Run: headless pygame with SDL's dummy video driver; simulated clock (each Clock.tick advances the game by its frame time, no real sleeping); random seed 0; keys injected as events and as key.get_pressed() state; mouse plan: one left click at the window centre at the start of phase 2, then a move to the lower-right quarter at the start of phase 3.
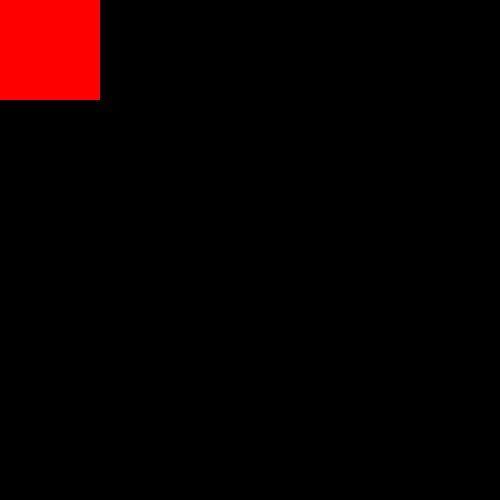
Frame 1 of 4 · flips 1–60 · no input
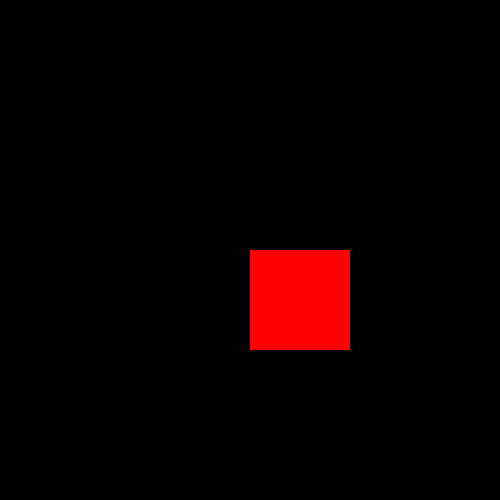
Frame 2 of 4 · flips 61–180 · clicked the window centre · tapped SPACE, RETURN · held RIGHT (→), D
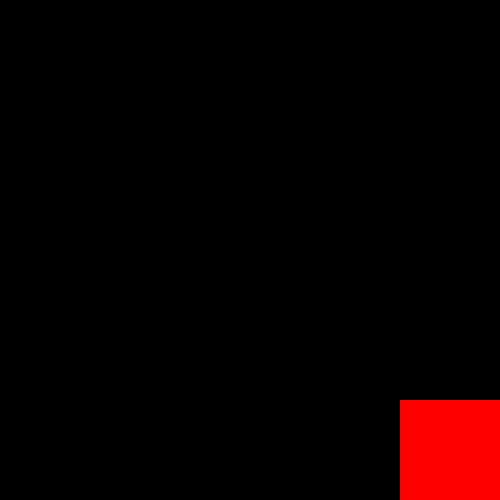
Frame 3 of 4 · flips 181–300 · moved the mouse to the lower-right quarter · held DOWN (↓), S
Frame 4 of 4 · flips 301–420 · held LEFT (←), A, UP (↑), W · screen unchanged from frame 3, image omitted

The pygame program that drew these frames:

import pygame

"""fichier pour comprendre comment utiliser la souris sur pygame"""

# variable pour les images
personnage = pygame.Surface((100, 100))
personnage.fill((255, 0, 0))
background = pygame.Surface((500, 500))

# donnée relative à la souris
mousePos = [0, 0]
isPressed = False

# variables de jeu
screen = pygame.display.set_mode((500, 500))
running = True

# boucle générale
while running:

    # affichage
    screen.blit(background, (0, 0))
    # on affiche le personnage en fonction de la position de la souris
    screen.blit(personnage, mousePos)

    # on récupère à chaque frame la position de la souris et si le joueur clique avec la souris
    mousePos = pygame.mouse.get_pos()
    isPressed = pygame.mouse.get_pressed(num_buttons=3)[0]

    # mise à jour de l'écran
    pygame.display.flip()

    # on parcourt les évènements de pygame
    for event in pygame.event.get():
        if event.type == pygame.QUIT:
            running = False
            pygame.quit()


# à toi de jouer : fait en sorte que la souris soit au milieu du rectangle !
